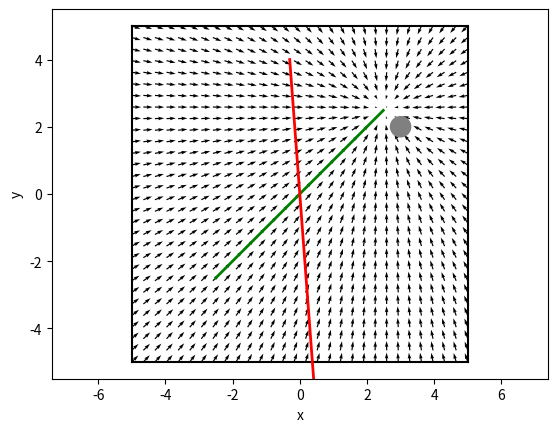

The matplotlib source for this figure:
from __future__ import absolute_import
from __future__ import division
from __future__ import print_function

import argparse
import matplotlib.pylab as plt
import numpy as np


def get_velocity_to_reach_goal(position, goal_position, dims, cruising_speed = 0.5, convergence_radius = 1):
  # MISSING: Compute the velocity field needed to reach goal_position
  # assuming that there are no obstacles.

  # Getting the distance to the goal
  dist = np.sqrt(np.sum((position - goal_position)**2))
  
  # Getting the direction to the goal
  direction = normalize(goal_position - position)
  
  # Applying a potential inspired by Huber Loss
  if dist < convergence_radius:
    v = cruising_speed * dist * direction / convergence_radius
  else:
    v = cruising_speed * direction

  return v


def get_velocity_to_avoid_planets(position, planet_positions, planet_radii, dims):
  v = np.zeros(dims, dtype=np.float32)
  # MISSING: Compute the velocity field needed to avoid the obstacles
  # In the worst case there might a large force pushing towards the
  # obstacles (consider what is the largest force resulting from the
  # get_velocity_to_reach_goal function). Both obstacle_positions
  # and obstacle_radii are lists.

  return v


def get_velocity_to_avoid_spaceships(position, spaceship_positions, dims):
  v = np.zeros(dims, dtype=np.float32)
  # MISSING: Compute the velocity field needed to avoid other spaceships
  # In the worst case there might a large force pushing towards the
  # obstacles (consider what is the largest force resulting from the
  # get_velocity_to_reach_goal function). 
  
  # spaceship_positions is a list that each element consists of
  # cartesian position coordinates and a normalised direction vector

  return v


def get_velocity_to_avoid_meteoroids(position, meteoroids, dims):
  v = np.zeros(dims, dtype=np.float32)
  # MISSING: Compute the velocity field needed to avoid other spaceships
  # In the worst case there might a large force pushing towards the
  # obstacles (consider what is the largest force resulting from the
  # get_velocity_to_reach_goal function). 
  
  # The meteroid are a list consisting of cartesian coordinates and
  # a veclocity vector

  return v

# SHOULD WE ADD A NOISE POTENTIAL????

def normalize(v):
  n = np.linalg.norm(v)
  if n < 1e-2:
    return np.zeros_like(v)
  return v / n


def cap(v, max_speed):
  n = np.linalg.norm(v)
  if n > max_speed:
    return v / n * max_speed
  return v


def get_velocity(position, goal_position, planet_positions, planet_radii, other_spaceships, meteoroids, dims, max_speed, mode='all'):
  if mode in ('goal', 'all'):
    v_goal = get_velocity_to_reach_goal(position, goal_position, dims)
  else:
    v_goal = np.zeros(dims, dtype=np.float32)

  if mode in ('planet', 'all'):
    v_planets = get_velocity_to_avoid_planets(position, planet_positions, planet_radii, dims)
  else:
    v_planets = np.zeros(dims, dtype=np.float32)
    
  if mode in ('spaceship', 'all'):
    v_spaceships = get_velocity_to_avoid_spaceships(position, other_spaceships, dims)
  else:
    v_spaceships = np.zeros(dims, dtype=np.float32)
    
  if mode in ('meteoroid', 'all'):
    v_meteoroids = get_velocity_to_avoid_meteoroids(position, meteoroids, dims)
  else:
    v_meteoroids = np.zeros(dims, dtype=np.float32)
    
  v = v_goal + v_planets + v_spaceships + v_meteoroids
  return cap(v, max_speed=max_speed)


def spaceships_update_pose(spaceships, goal_positions, meteoroids, planet_positions, planet_radii, dims, dt):
  # MISSING: Need to compute the updated pose of all the spaceships
  # passed through the list spaceships

  # all the passed variables are defined the same was as in the potential fields/ velocity fields
  # dt is the timestep for the update.

  return spaceships


# Default Arena
DIMENSIONS = 2
MAX_SPEED = .5
SIZE_OF_UNIVERSE = 10.
PLANET_POSITION = np.array([3., 2., .5][:DIMENSIONS], dtype=np.float32)
PLANET_RADIUS = .3
STATIONARY_SPACESHIP = np.concatenate((np.array([-.3, 4.], dtype=np.float32),  normalize(np.array([.3, -4.], dtype=np.float32))))
METEOROID = np.concatenate((np.array([-.3, 4.], dtype=np.float32),  MAX_SPEED * 2 * normalize(np.array([.3, -4.], dtype=np.float32))))
GOAL_POSITION = np.array([2.5, 2.5], dtype=np.float32)
START_POSITION = np.array([-2.5, -2.5], dtype=np.float32)


if __name__ == '__main__':
  parser = argparse.ArgumentParser(description='Runs obstacle avoidance with a potential field')
  parser.add_argument('--mode', action='store', default='all', help='Which velocity field to plot.', choices=['planet', 'spaceship', 'meteoroid', 'goal', 'all'])
  args, unknown = parser.parse_known_args()

  fig, ax = plt.subplots()
  # Plot field.
  X, Y = np.meshgrid(np.linspace(-SIZE_OF_UNIVERSE/2, SIZE_OF_UNIVERSE/2, 30),
                     np.linspace(-SIZE_OF_UNIVERSE/2, SIZE_OF_UNIVERSE/2, 30))
  U = np.zeros_like(X)
  V = np.zeros_like(X)
  for i in range(len(X)):
    for j in range(len(X[0])):
      velocity = get_velocity(np.array([X[i, j], Y[i, j]]), GOAL_POSITION, [PLANET_POSITION], [PLANET_RADIUS], [STATIONARY_SPACESHIP], [METEOROID], DIMENSIONS, MAX_SPEED, mode='all')
      U[i, j] = velocity[0]
      V[i, j] = velocity[1]
  plt.quiver(X, Y, U, V, units='width')

  # Plot environment.
  ax.add_artist(plt.Circle(PLANET_POSITION, PLANET_RADIUS, color='gray'))
  plt.plot([-SIZE_OF_UNIVERSE/2, SIZE_OF_UNIVERSE/2], [-SIZE_OF_UNIVERSE/2, -SIZE_OF_UNIVERSE/2], 'k')
  plt.plot([-SIZE_OF_UNIVERSE/2, SIZE_OF_UNIVERSE/2], [SIZE_OF_UNIVERSE/2, SIZE_OF_UNIVERSE/2], 'k')
  plt.plot([-SIZE_OF_UNIVERSE/2, -SIZE_OF_UNIVERSE/2], [-SIZE_OF_UNIVERSE/2, SIZE_OF_UNIVERSE/2], 'k')
  plt.plot([SIZE_OF_UNIVERSE/2, SIZE_OF_UNIVERSE/2], [-SIZE_OF_UNIVERSE/2, SIZE_OF_UNIVERSE/2], 'k')

  # Plot a simple trajectory from the start position.
  # Uses Euler integration.
  # Also perform Euler integration of the meteoroid
  dt = 0.01
  x = START_POSITION
  x_meteoroid = METEOROID[:DIMENSIONS]
  positions = [x]
  positions_meteoroid = [x_meteoroid]
  for t in np.arange(0., 20., dt):
    v = get_velocity(x, GOAL_POSITION, [PLANET_POSITION], [PLANET_RADIUS], [STATIONARY_SPACESHIP], [METEOROID], DIMENSIONS, MAX_SPEED, mode='all')
    x = x + v * dt
    positions.append(x)
    v = METEOROID[DIMENSIONS:]
    x_meteoroid = x_meteoroid + v * dt
    positions_meteoroid.append(x_meteoroid)
  positions = np.array(positions)
  positions_meteoroid = np.array(positions_meteoroid)
  plt.plot(positions[:, 0], positions[:, 1], lw=2, c='g')
  plt.plot(positions_meteoroid[:, 0], positions_meteoroid[:, 1], lw=2, c='r')

  plt.axis('equal')
  plt.xlabel('x')
  plt.ylabel('y')
  plt.xlim([-.5 - SIZE_OF_UNIVERSE/2, SIZE_OF_UNIVERSE/2 + .5])
  plt.ylim([-.5 - SIZE_OF_UNIVERSE/2, SIZE_OF_UNIVERSE/2 + .5])
  plt.show()
